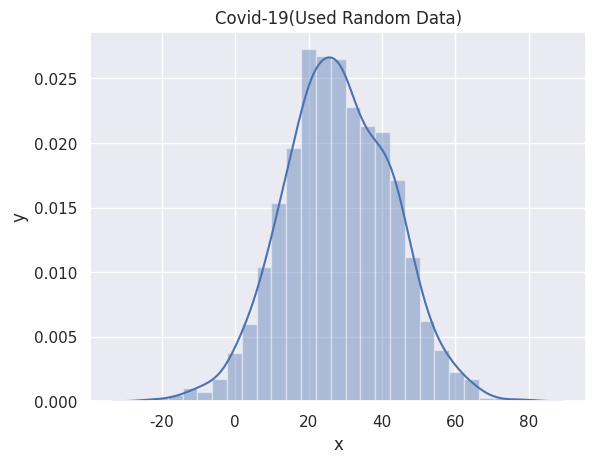

Generate this figure with matplotlib:
import numpy as np

print(3*"=","Fungsi Statistik Numpy",3*"=")

np_normal_dt = np.random.normal(5, 0.5, 48)
print(np_normal_dt)
np_min = np_normal_dt.min()
np_max = np_normal_dt.max()
np_mean = np_normal_dt.mean()
np_std = np_normal_dt.std()

print("Min : ",np_min)
print("Max : ",np_max)
print("Mean : ",np_mean)
print("Std Deviasi :",np_std)

matrix_2d = np.array([(1,2,3),(4,5,6),(7,8,9)])
print(matrix_2d)

col_np_amin = np.amin(matrix_2d, axis=0)
col_np_amax = np.amax(matrix_2d, axis=0)
ro_np_amin = np.amin(matrix_2d, axis=1)
ro_np_amax = np.amax(matrix_2d, axis=1)

print("Kolom Min :",col_np_amin)
print("Kol Max :",col_np_amax)
print("Baris Min :",ro_np_amin)
print("Baris Max :",ro_np_amax)

print("\nRepeating Sequence")
data_a = [1,2,3]
print('Tile :', np.tile(data_a,2))
print('Repeat :',np.repeat(data_a, 2))

print(3*"=","Menghasilkan Bilangan Acak",3*"=")

acak_data = np.random.random(size=[2,3])
print(acak_data)

acak_huruf = np.random.choice(['a','i','u','e','o'], size=10)
print(acak_huruf)

print("\n")
rand_data = np.random.rand(2,2)
print(rand_data)
print("\n")

rand_data_b = np.random.randn(2,2) #membuat data minus
print(rand_data_b)
print("\n")

rand_int = np.random.randint(0,10, size=[5,3])
print(rand_int)

from scipy import stats
import matplotlib.pyplot as plt
import seaborn as sns

nw_normal_dt = np.random.normal(5, 0.5, 48)
print(nw_normal_dt)

nw_min = np.min(nw_normal_dt)
nw_max = np.max(nw_normal_dt)
nw_mean = np.mean(nw_normal_dt)
nw_median = np.median(nw_normal_dt)
nw_modus = stats.mode(nw_normal_dt)
nw_std = np.std(nw_normal_dt)

print("Min :", nw_min)
print("Max :", nw_max)
print("Mean :", nw_mean)
print("Median :",nw_median)
print("Modus :", nw_modus)
print("StDev :", nw_std)

sns.set()
#plt.hist(nw_normal_dt, color='blue', bins=21)
#plt.show()

# numpy.dot(): Dot Product in Python using Numpy
# Dot Product
# Numpy is powerful library for matrices computation. For instance, you can compute the dot product with np.dot

# Syntax

# numpy.dot(x, y, out=None)
print(3*"=","Aljabar Linier",3*"=")
print("np.dot()")
## Linear algebra
### Dot product: product of two arrays
mtx_a = np.array([1,2,3])
mtx_b = np.array([4,5,3])

p_kali = np.dot(mtx_a, mtx_b)
print(p_kali)

print("\nnp.matmul()")

mtx_c =np.array([[1,2],[3,4]])
mtx_d =np.array([[5,6],[7,8]])

p_matmul = np.matmul(mtx_c, mtx_d)
print(p_matmul)

print("\nDeterminan")
p_determinan = np.linalg.det(mtx_d)
print(p_determinan)

p_zeros = np.zeros((8,8))
p_zeros[1::2,::2] = 1
p_zeros[::2,1::2] = 1
print(p_zeros)

print("\n")

nw_list = [x + 2 for x in range(0,11)]
print(nw_list)

np_arr = np.array(range(0,11))
print(np_arr + 2)

temp = np.array([1,2,3,4,5])
pressure = temp * 2 + 5
print(pressure)


#plt.plot(temp,pressure)
#plt.xlabel('Temperature in oC')
#plt.ylabel('Pressure in atm')
#plt.title('Temperatur Vs Tekanan')
#plt.xticks(np.arange(0,6, step=0.5))

print("\nMetode Gaussian")

mu = 28
sigma = 15
sample = 1000

dx = np.random.normal(mu, sigma, sample)
ax = sns.distplot(dx)
ax.set(title="Covid-19(Used Random Data)",xlabel='x', ylabel='y')
plt.show()
